Dataset: bottles_sized (GitHub, fominykhartur/bottles_dataset). Classes: armanyak, balzamy, beer bottle, beer can, brendi, pink champagne, white champagne, cider, konyak, liker, rom, tekila, viski, vodka, pink wine, red wine, white wine.

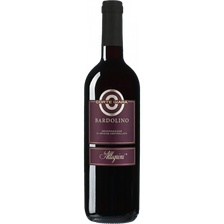
Label: red wine

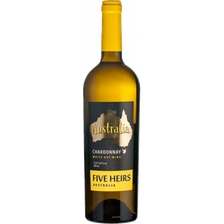
Label: white wine

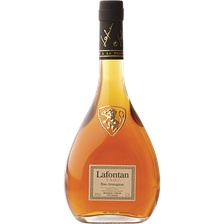
Label: armanyak

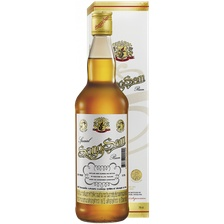
Label: rom

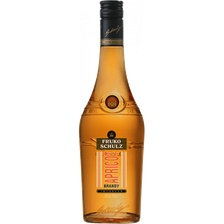
Label: liker

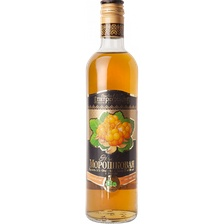
Label: balzamy
